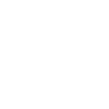
t = 0.00 s
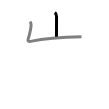
t = 1.50 s
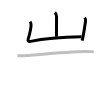
t = 3.25 s
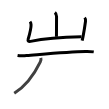
t = 4.75 s
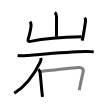
t = 6.50 s
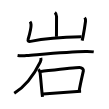
t = 8.00 s

The animated SVG that drew these frames (rendered in a browser with its animation timeline set to each time). Animation: 8 SMIL elements (animate=8); one cycle of 8.00 s.

<svg width="109px" height="109px" viewBox="0 0 px 109px" xmlns="http://www.w3.org/2000/svg" xmlns:xlink="http://www.w3.org/1999/xlink" xml:space="preserve" version="1.1"  baseProfile="full">
<path d="M54.84,12.5c0.91,0.75,1.71,2,1.71,3.9c0,0.45-0.04,14.01-0.09,20.35" style="fill:none;stroke:black;stroke-width:3;opacity:0">
  <animate attributeType="CSS" attributeName="opacity" from="0" to="1" begin="0s" dur="1s" repeatCount="Indefinite" fill="freeze" />
</path>
<path d="M30.03,21.6c0.72,0.9,0.97,1.65,1.03,3.22c0.11,2.75-1.32,8.87-2.89,14.37c-0.55,1.94,0.37,2.55,2.34,2.16c14.73-2.97,38.9-4.25,50.98-4.48" style="fill:none;stroke:black;stroke-width:3;opacity:0">
  <animate attributeType="CSS" attributeName="opacity" from="0" to="1" begin="1s" dur="1s" repeatCount="Indefinite" fill="freeze" />
</path>
<path d="M84.65,17.67c0.85,1.08,1.1,1.83,0.86,3.63c-0.36,2.72-1.28,9.25-2.39,14.78c-0.31,1.56-0.64,3.09-0.98,4.48" style="fill:none;stroke:black;stroke-width:3;opacity:0">
  <animate attributeType="CSS" attributeName="opacity" from="0" to="1" begin="2s" dur="1s" repeatCount="Indefinite" fill="freeze" />
</path>
<path d="M17.57,55.43c3.43,0.57,6.14,0.38,9.08,0.14c13.6-1.08,41.48-3.83,58.98-4.06c2.71-0.04,5.44-0.05,8.12,0.37" style="fill:none;stroke:black;stroke-width:3;opacity:0">
  <animate attributeType="CSS" attributeName="opacity" from="0" to="1" begin="3s" dur="1s" repeatCount="Indefinite" fill="freeze" />
</path>
<path d="M40.86,57.86c0.26,0.89,0.14,2.64-0.66,4.27c-3.41,6.99-10.82,21.77-25.95,31.12" style="fill:none;stroke:black;stroke-width:3;opacity:0">
  <animate attributeType="CSS" attributeName="opacity" from="0" to="1" begin="4s" dur="1s" repeatCount="Indefinite" fill="freeze" />
</path>
<path d="M38.27,69.52c1.25,1.02,1.55,1.29,1.78,2.94c0.66,4.74,1.16,12.99,2.01,20.79c0.14,1.24,0.28,2.47,0.43,3.67" style="fill:none;stroke:black;stroke-width:3;opacity:0">
  <animate attributeType="CSS" attributeName="opacity" from="0" to="1" begin="5s" dur="1s" repeatCount="Indefinite" fill="freeze" />
</path>
<path d="M40.99,71.41c10.79-1.2,32.55-3.81,38.37-3.95c2.76-0.07,4.33,1.96,4,3.45c-1.24,5.58-2.97,12.76-4.1,19.38" style="fill:none;stroke:black;stroke-width:3;opacity:0">
  <animate attributeType="CSS" attributeName="opacity" from="0" to="1" begin="6s" dur="1s" repeatCount="Indefinite" fill="freeze" />
</path>
<path d="M43.02,94.1c6.58-0.43,23.48-1.85,34.23-2.68c1.96-0.15,2.28-0.15,3.84-0.17" style="fill:none;stroke:black;stroke-width:3;opacity:0">
  <animate attributeType="CSS" attributeName="opacity" from="0" to="1" begin="7s" dur="1s" repeatCount="Indefinite" fill="freeze" />
</path>
</svg>
